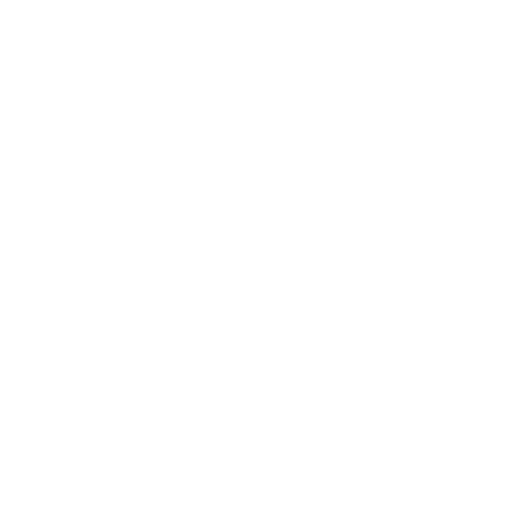
t = 0.00 s
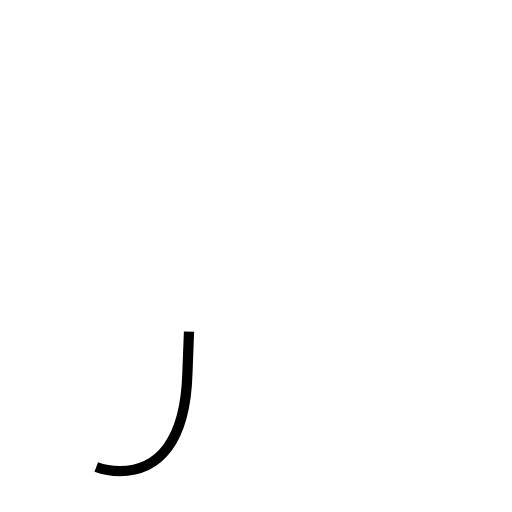
t = 0.58 s
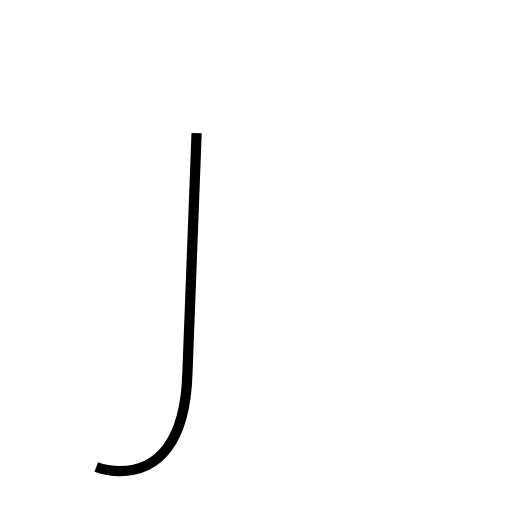
t = 1.17 s
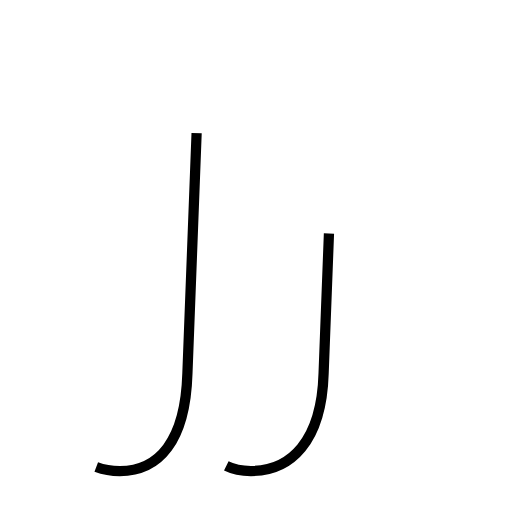
t = 2.05 s
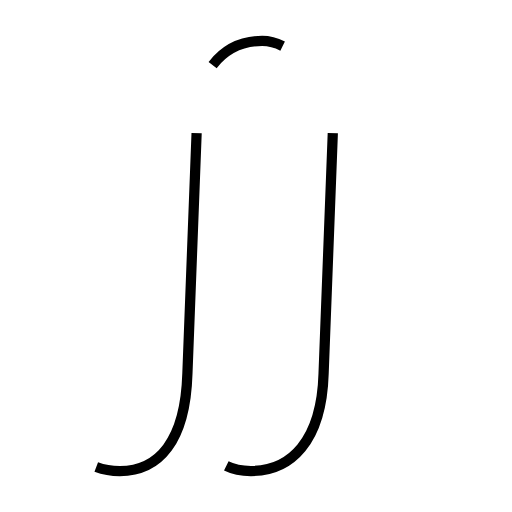
t = 2.57 s
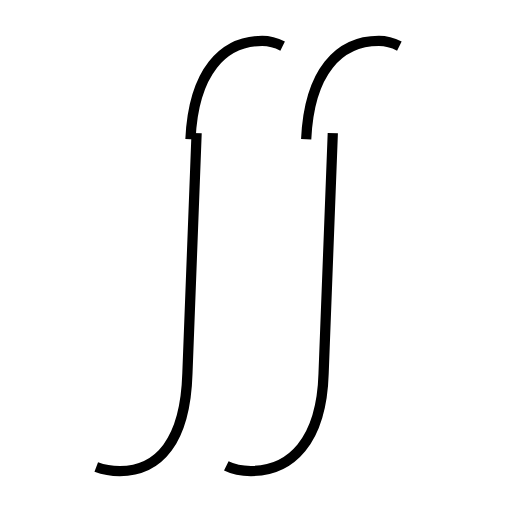
t = 3.27 s

The animated SVG that drew these frames (rendered in a browser with its animation timeline set to each time). Animation: 4 SMIL elements (animate=4); one cycle of 3.27 s.

<?xml version='1.0' encoding='utf-8'?>
<svg viewBox="0.0 -6.0 50.0 50.0" version="1.1" xmlns="http://www.w3.org/2000/svg"><rect x="-1000" y="-1000" width="2000" height="2000" stroke="white" fill="white" /><g style="fill:none;stroke:#000000;stroke-width:1"><path d="M 9.4 1.6 C 10.2 1.9 10.7 2.0 11.7 2.0 C 15.5 2.0 18.1 -0.9 18.3 -7.5 L 19.2 -31.0 " transform="translate(0.0 38.0)" stroke-dasharray="38.8473934170987" stroke-dashoffset="38.8473934170987"><animate attributeName="stroke-dashoffset" from="38.8473934170987" to="0" dur="1.165421802512961s" begin="0s" fill="freeze" /></path><path d="M 22.1 1.5 C 22.9 1.9 23.5 2.0 24.5 2.0 C 28.4 2.0 31.4 -0.9 31.6 -7.5 L 32.5 -31.0 " transform="translate(0.0 38.0)" stroke-dasharray="39.29934504380529" stroke-dashoffset="39.29934504380529"><animate attributeName="stroke-dashoffset" from="39.29934504380529" to="0" dur="1.1789803513141586s" begin="1.165421802512961s" fill="freeze" /></path><path d="M 27.6 -39.5 C 26.8 -39.9 26.1 -40.0 25.6 -40.0 C 21.8 -40.0 18.9 -37.0 18.6 -30.4 " transform="translate(0.0 38.0)" stroke-dasharray="15.339329653957622" stroke-dashoffset="15.339329653957622"><animate attributeName="stroke-dashoffset" from="15.339329653957622" to="0" dur="0.46017988961872863s" begin="2.3444021538271196s" fill="freeze" /></path><path d="M 39.0 -39.5 C 38.2 -39.9 37.5 -40.0 37.0 -40.0 C 33.1 -40.0 30.2 -37.0 29.9 -30.4" transform="translate(0.0 38.0)" stroke-dasharray="15.42487488276888" stroke-dashoffset="15.42487488276888"><animate attributeName="stroke-dashoffset" from="15.42487488276888" to="0" dur="0.46274624648306634s" begin="2.804582043445848s" fill="freeze" /></path></g></svg>
